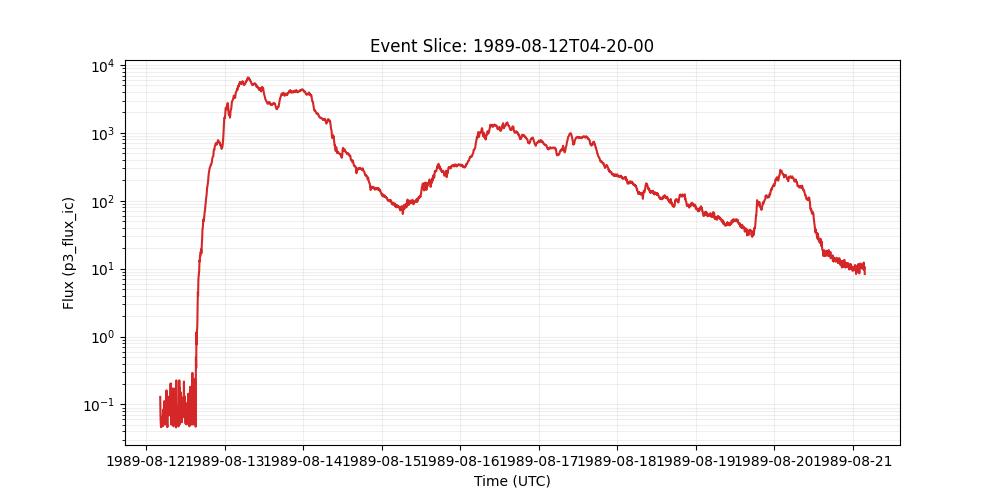

The table this chart was drawn from, first rows:
time_tag, p3_flux_ic
1989-08-12 04:20:00, 0.129
1989-08-12 04:25:00, 0.0681
1989-08-12 04:30:00, 0.052
1989-08-12 04:35:00, 0.0462
1989-08-12 04:40:00, 0.0508
1989-08-12 04:45:00, 0.0524
1989-08-12 04:50:00, 0.0656
1989-08-12 04:55:00, 0.0508
1989-08-12 05:00:00, 0.0546
1989-08-12 05:05:00, 0.0476
1989-08-12 05:10:00, 0.0753
1989-08-12 05:15:00, 0.0787
1989-08-12 05:20:00, 0.0847
1989-08-12 05:25:00, 0.0508
1989-08-12 05:30:00, 0.074
1989-08-12 05:35:00, 0.112
1989-08-12 05:40:00, 0.0508
1989-08-12 05:45:00, 0.0746
1989-08-12 05:50:00, 0.0612
1989-08-12 05:55:00, 0.0508
1989-08-12 06:00:00, 0.0728
1989-08-12 06:05:00, 0.0516
1989-08-12 06:10:00, 0.0693
1989-08-12 06:15:00, 0.161
1989-08-12 06:20:00, 0.103
1989-08-12 06:25:00, 0.0524
1989-08-12 06:30:00, 0.0461
1989-08-12 06:35:00, 0.0476
1989-08-12 06:40:00, 0.0738
1989-08-12 06:45:00, 0.13
1989-08-12 06:50:00, 0.108
1989-08-12 06:55:00, 0.0728
1989-08-12 07:00:00, 0.0931
1989-08-12 07:05:00, 0.0753
1989-08-12 07:10:00, 0.0689
1989-08-12 07:15:00, 0.0705
1989-08-12 07:20:00, 0.074
1989-08-12 07:25:00, 0.199
1989-08-12 07:30:00, 0.198
1989-08-12 07:35:00, 0.204
1989-08-12 07:40:00, 0.0508
1989-08-12 07:45:00, 0.106
1989-08-12 07:50:00, 0.0508
1989-08-12 07:55:00, 0.0731
1989-08-12 08:00:00, 0.172
1989-08-12 08:05:00, 0.0521
1989-08-12 08:10:00, 0.146
1989-08-12 08:15:00, 0.145
1989-08-12 08:20:00, 0.0508
1989-08-12 08:25:00, 0.0476
1989-08-12 08:30:00, 0.0681
1989-08-12 08:35:00, 0.172
1989-08-12 08:40:00, 0.0593
1989-08-12 08:45:00, 0.0822
1989-08-12 08:50:00, 0.0695
1989-08-12 08:55:00, 0.0968
1989-08-12 09:00:00, 0.0724
1989-08-12 09:05:00, 0.118
1989-08-12 09:10:00, 0.0457
1989-08-12 09:15:00, 0.226
... 2,526 more rows
